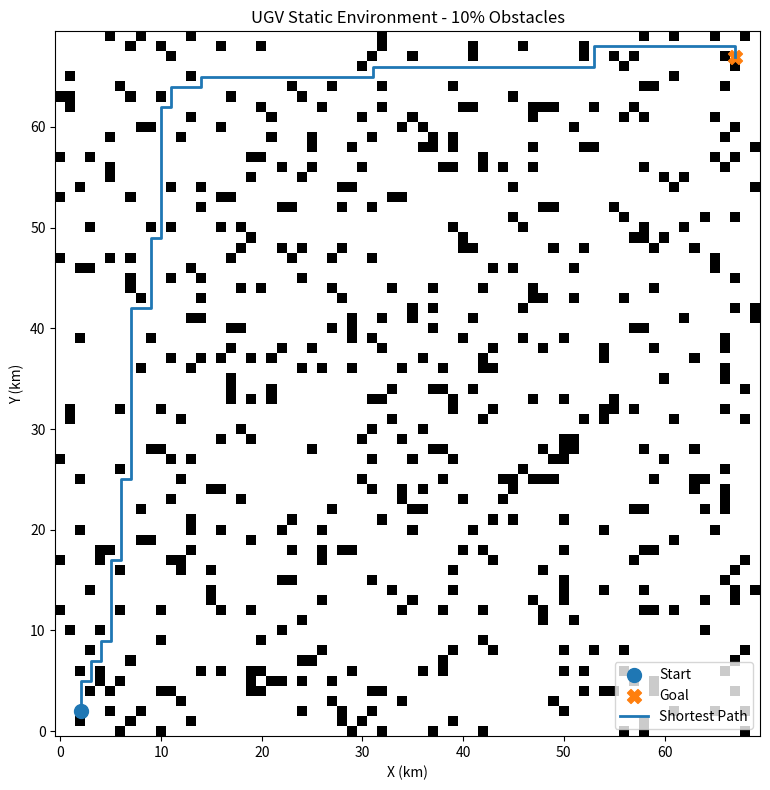
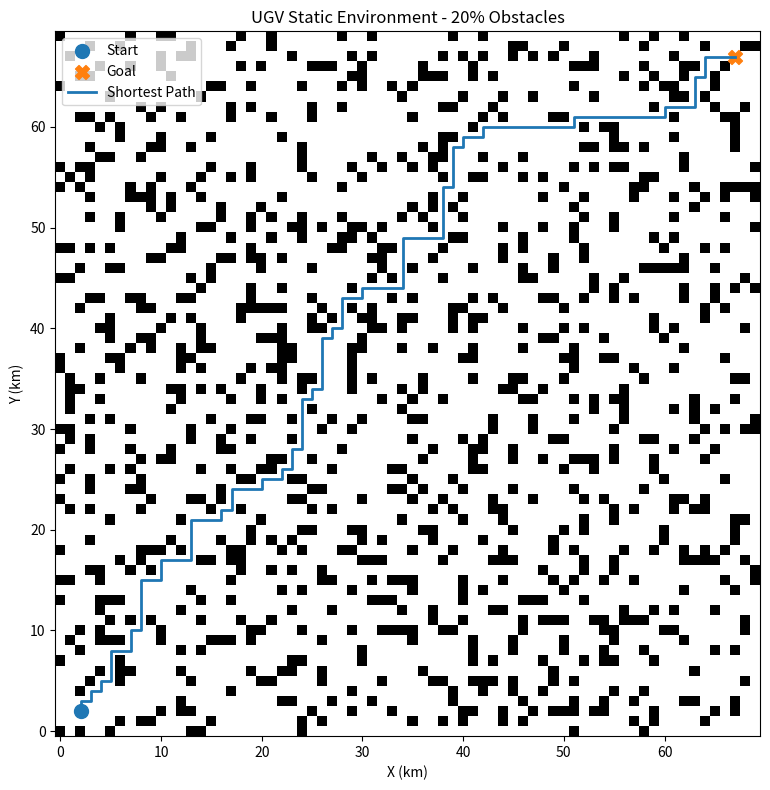
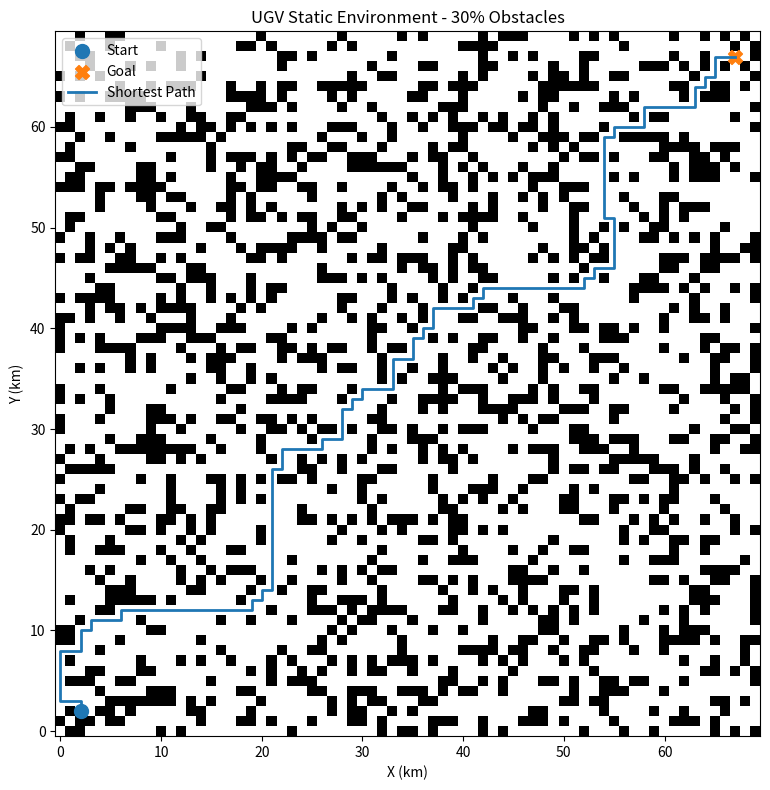

These charts were generated, in order, by the following Python code:
import numpy as np
import matplotlib.pyplot as plt
import heapq
import time

GRID_SIZE = 70
START = (2, 2)
GOAL = (67, 67)
DENSITIES = [0.10, 0.20, 0.30]
MAX_ATTEMPTS = 1000

np.random.seed(42)


def create_grid(density):
    grid = np.zeros((GRID_SIZE, GRID_SIZE))
    random_values = np.random.random((GRID_SIZE, GRID_SIZE))
    grid[random_values < density] = 1

    grid[START[1], START[0]] = 0
    grid[GOAL[1], GOAL[0]] = 0

    return grid


def dijkstra(grid, start, goal):
    distances = {start: 0}
    previous = {start: None}
    priority_queue = [(0, start)]
    nodes_explored = 0

    while priority_queue:
        current_distance, current = heapq.heappop(priority_queue)
        nodes_explored += 1

        if current == goal:
            break

        if current_distance > distances[current]:
            continue

        x, y = current

        neighbors = [
            (x + 1, y),
            (x - 1, y),
            (x, y + 1),
            (x, y - 1)
        ]

        for neighbor in neighbors:
            nx, ny = neighbor

            if nx < 0 or nx >= GRID_SIZE or ny < 0 or ny >= GRID_SIZE:
                continue

            if grid[ny, nx] == 1:
                continue

            new_distance = current_distance + 1

            if neighbor not in distances or new_distance < distances[neighbor]:
                distances[neighbor] = new_distance
                previous[neighbor] = current
                heapq.heappush(priority_queue, (new_distance, neighbor))

    if goal not in previous:
        return None, nodes_explored

    path = []
    current = goal

    while current is not None:
        path.append(current)
        current = previous[current]

    path.reverse()
    return path, nodes_explored


def generate_valid_environment(density):
    attempts = 0

    while attempts < MAX_ATTEMPTS:
        attempts += 1
        grid = create_grid(density)
        path, _ = dijkstra(grid, START, GOAL)

        if path is not None:
            return grid, path, attempts

    return None, None, attempts


def main():
    results = []

    for density in DENSITIES:
        print("\n======================================")
        print("Testing obstacle density:", density * 100, "%")
        print("======================================")

        grid, path, attempts = generate_valid_environment(density)

        if path is None:
            print("Could not find a valid environment.")
            print("Attempts:", attempts)
            continue

        start_time = time.perf_counter()
        path, nodes_explored = dijkstra(grid, START, GOAL)
        execution_time = time.perf_counter() - start_time

        path_length = len(path) - 1

        print("Path found: Yes")
        print("Path length:", path_length, "km")
        print("Number of cells:", len(path))
        print("Nodes explored:", nodes_explored)
        print("Execution time:", execution_time, "seconds")
        print("Environment attempts:", attempts)

        results.append([
            density * 100,
            path_length,
            len(path),
            nodes_explored,
            execution_time,
            attempts,
            "Yes"
        ])

        plt.figure(figsize=(8, 8))
        plt.imshow(grid, cmap="gray_r", origin="lower")

        plt.scatter(
            START[0], START[1],
            marker="o", s=100, label="Start"
        )

        plt.scatter(
            GOAL[0], GOAL[1],
            marker="X", s=100, label="Goal"
        )

        path_x = [point[0] for point in path]
        path_y = [point[1] for point in path]

        plt.plot(
            path_x, path_y,
            linewidth=2, label="Shortest Path"
        )

        plt.title(
            "UGV Static Environment - "
            + str(int(density * 100))
            + "% Obstacles"
        )
        plt.xlabel("X (km)")
        plt.ylabel("Y (km)")
        plt.legend()
        plt.tight_layout()
        plt.show()

    print("\n\n==============================================")
    print("             FINAL RESULTS")
    print("==============================================")

    print(
        f"{'Density':<12}"
        f"{'Path Length':<15}"
        f"{'Cells':<12}"
        f"{'Nodes':<12}"
        f"{'Time (sec)':<15}"
        f"{'Attempts':<12}"
        f"{'Success':<10}"
    )

    print("-" * 74)

    for result in results:
        density, path_length, cells, nodes, execution_time, attempts, success = result

        print(
            f"{density:<12.0f}"
            f"{path_length:<15}"
            f"{cells:<12}"
            f"{nodes:<12}"
            f"{execution_time:<15.6f}"
            f"{attempts:<12}"
            f"{success:<10}"
        )


if __name__ == "__main__":
    main()
